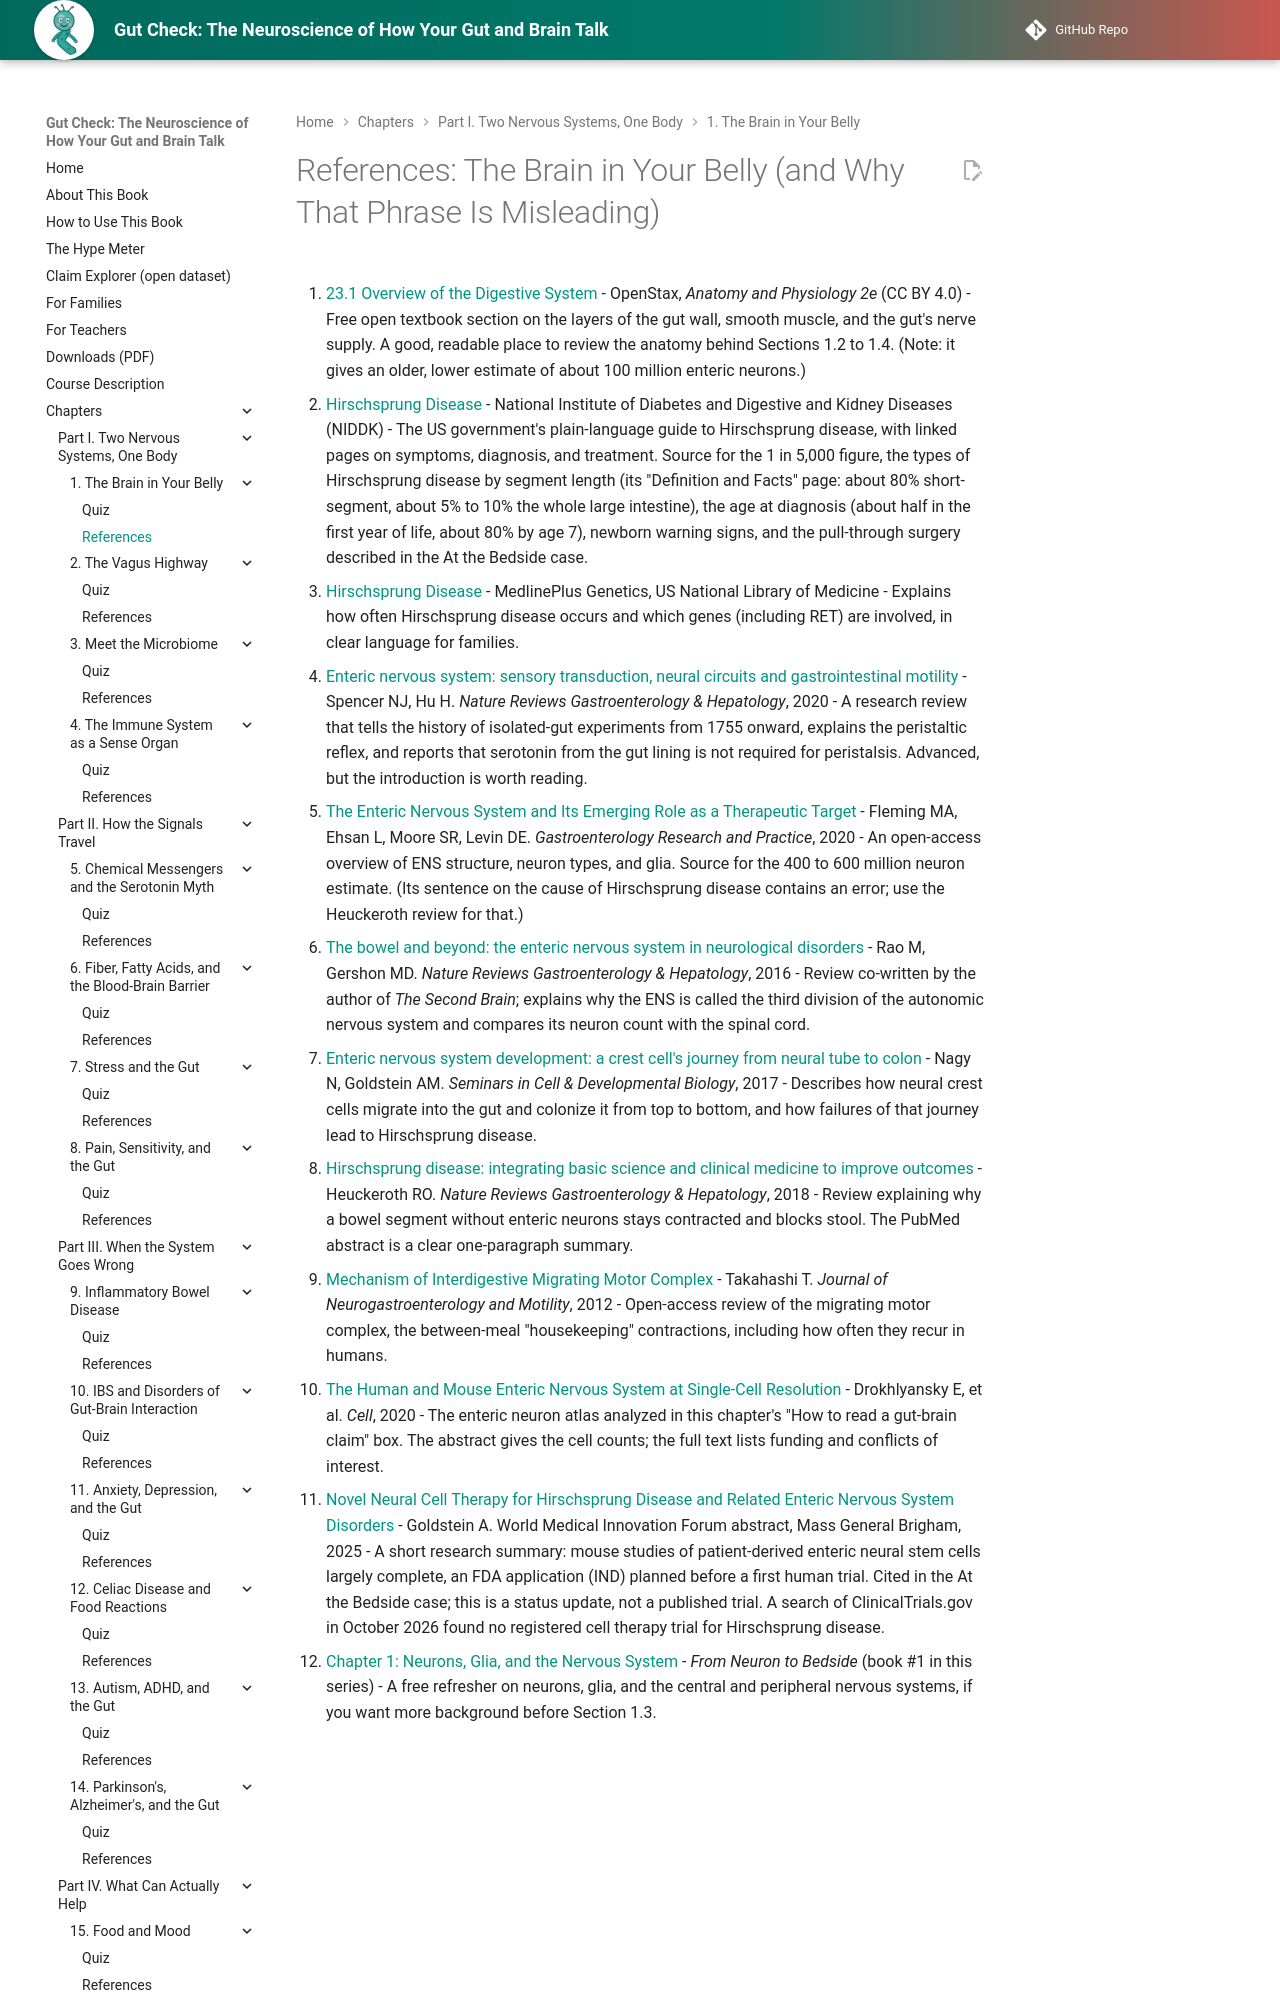

repository: aaryavvatts-lab/gut-brain-textbook · page: chapters/01-brain-in-your-belly/references/index.html · generator: mkdocs

---
title: "References: The Brain in Your Belly (and Why That Phrase Is Misleading)"
description: "Curated readings and sources for Chapter 1."
---

# References: The Brain in Your Belly (and Why That Phrase Is Misleading)

1. [23.1 Overview of the Digestive System](https://openstax.org/books/anatomy-and-physiology-2e/pages/23-1-overview-of-the-digestive-system) - OpenStax, *Anatomy and Physiology 2e* (CC BY 4.0) - Free open textbook section on the layers of the gut wall, smooth muscle, and the gut's nerve supply. A good, readable place to review the anatomy behind Sections 1.2 to 1.4. (Note: it gives an older, lower estimate of about 100 million enteric neurons.)

2. [Hirschsprung Disease](https://www.niddk.nih.gov/health-information/digestive-diseases/hirschsprung-disease) - National Institute of Diabetes and Digestive and Kidney Diseases (NIDDK) - The US government's plain-language guide to Hirschsprung disease, with linked pages on symptoms, diagnosis, and treatment. Source for the 1 in 5,000 figure, the types of Hirschsprung disease by segment length (its "Definition and Facts" page: about 80% short-segment, about 5% to 10% the whole large intestine), the age at diagnosis (about half in the first year of life, about 80% by age 7), newborn warning signs, and the pull-through surgery described in the At the Bedside case.

3. [Hirschsprung Disease](https://medlineplus.gov/genetics/condition/hirschsprung-disease/) - MedlinePlus Genetics, US National Library of Medicine - Explains how often Hirschsprung disease occurs and which genes (including RET) are involved, in clear language for families.

4. [Enteric nervous system: sensory transduction, neural circuits and gastrointestinal motility](https://pmc.ncbi.nlm.nih.gov/articles/PMC7474470/) - Spencer NJ, Hu H. *Nature Reviews Gastroenterology & Hepatology*, 2020 - A research review that tells the history of isolated-gut experiments from 1755 onward, explains the peristaltic reflex, and reports that serotonin from the gut lining is not required for peristalsis. Advanced, but the introduction is worth reading.

5. [The Enteric Nervous System and Its Emerging Role as a Therapeutic Target](https://pmc.ncbi.nlm.nih.gov/articles/PMC7495222/) - Fleming MA, Ehsan L, Moore SR, Levin DE. *Gastroenterology Research and Practice*, 2020 - An open-access overview of ENS structure, neuron types, and glia. Source for the 400 to 600 million neuron estimate. (Its sentence on the cause of Hirschsprung disease contains an error; use the Heuckeroth review for that.)
